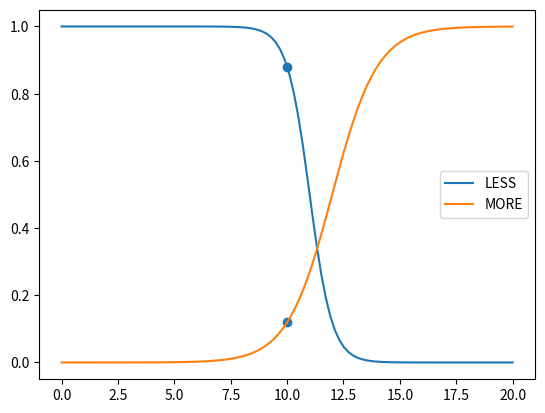
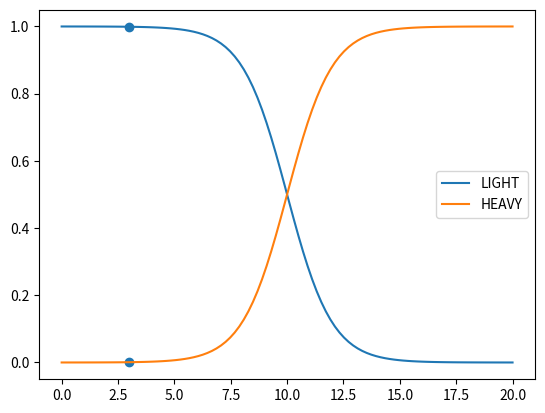
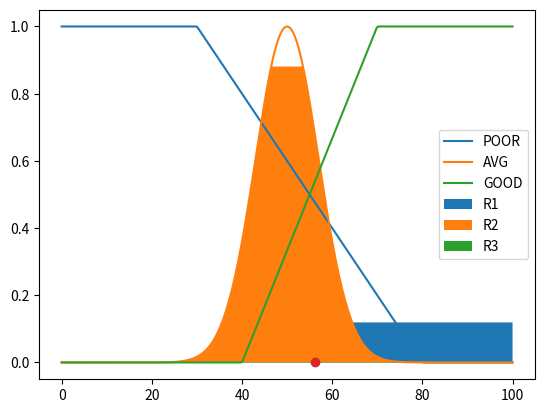
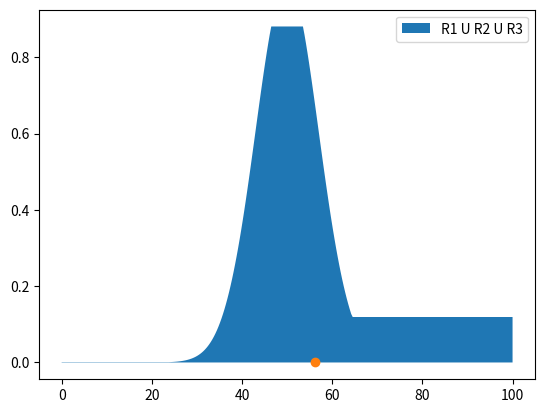

The script that saved these images, in order:
"""
The IQ level of students were measured on a scale of 0 to 100. The IQ levels were classified as poor, average and good.
The parameters that affected the IQ level were as follows:
Interest in sports measured on a scale of 0 to 20. The sports interest was classified as less and more.
Interest in social media measured on a scale of 0 to 20. The social media interest was classified as light and heavy.
The following rules were derived.
more sport and light social media -> good IQ
more sport and more social media or less sport and less social media -> avg IQ
less sport and more social media -> poor IQ
Simulate the observations with a Fuzzy Model
"""

import numpy as np
import matplotlib.pyplot as plt


# Membership functions
gau = lambda x, mu, sigma: np.exp(-(x - mu) ** 2 / (2 * sigma ** 2))


def sigmoid(x, a, b):
    """
    A:
        The magnitude of A determine how the sharpness of the S-curve.
        Positive A: increasing; Negative A: decreasing.
    B:
        Positions the center of S - curve at value B.
    """
    return 1 / (1 + np.exp(-a * (x - b)))


def dec(x, a, b):
    if x < a:
        return 1
    elif x > b:
        return 0
    else:
        return (x - b) / (a - b)


def inc(x, a, b):
    if x < a:
        return 0
    elif x > b:
        return 1
    else:
        return (x - a) / (b - a)


# Modeling
sport = np.linspace(0, 20, 100)
sport_less = np.zeros_like(sport)
sport_more = np.zeros_like(sport)

media = np.linspace(0, 20, 100)
media_light = np.zeros_like(media)
media_heavy = np.zeros_like(media)

iq = np.linspace(0, 100, 300)
iq_poor = np.zeros_like(iq)
iq_avg = np.zeros_like(iq)
iq_good = np.zeros_like(iq)

for i in range(len(sport)):
    sport_more[i] = sigmoid(sport[i], 1, 12)
    sport_less[i] = sigmoid(sport[i], -2, 11)

for i in range(len(media)):
    media_heavy[i] = sigmoid(media[i], 1, 10)
    media_light[i] = sigmoid(media[i], -1, 10)

for i in range(len(iq)):
    iq_poor[i] = dec(iq[i], 30, 80)
    iq_avg[i] = gau(iq[i], 50, 7)
    iq_good[i] = inc(iq[i], 40, 70)


# Inputs/ Antecedents
input_sport = 10
input_sport_less = sigmoid(input_sport, -2, 11)
input_sport_more = sigmoid(input_sport, 1, 12)
input_media = 3
input_media_heavy = sigmoid(input_media, 1, 10)
input_media_light = sigmoid(input_media, -1, 10)

# Rules Evaluation
# (1) More sport and light social media -> good IQ
r1 = np.fmin(np.min([input_sport_more, input_media_light]), iq_good)
# (2) More sport and more social media or less sport and less social media -> avg IQ
r2 = np.fmin(np.max([np.min([input_sport_more, input_media_heavy]), np.min([input_sport_less, input_media_light])]),
             iq_avg)
# (3) Less sport and more social media -> poor IQ
r3 = np.fmin(np.min([input_sport_less, input_media_heavy]), iq_poor)

# Rule Aggregation/ Summarization
r = np.maximum(np.maximum(r1, r2), r3)

# Defuzzification
cent = np.trapz(r * iq, iq) / np.trapz(r, iq)
print("Anticipated health index : ", cent)


# Plots
plt.figure(0)
plt.plot(sport, sport_less, label="LESS")
plt.plot(sport, sport_more, label="MORE")
plt.scatter([input_sport, input_sport], [input_sport_less, input_sport_more])
plt.legend()

plt.figure(1)
plt.plot(media, media_light, label="LIGHT")
plt.plot(media, media_heavy, label="HEAVY")
plt.scatter([input_media, input_media], [input_media_light, input_media_heavy])
plt.legend()

plt.figure(2)
plt.plot(iq, iq_poor, label="POOR")
plt.plot(iq, iq_avg, label="AVG")
plt.plot(iq, iq_good, label="GOOD")
plt.fill_between(iq, r1, label="R1")
plt.fill_between(iq, r2, label="R2")
plt.fill_between(iq, r3, label="R3")
plt.scatter(cent, 0)
plt.legend()

plt.figure(4)
plt.fill_between(iq, r, label="R1 U R2 U R3")
plt.scatter(cent, 0)
plt.legend()

plt.show()


if __name__ == '__main__':
    pass
